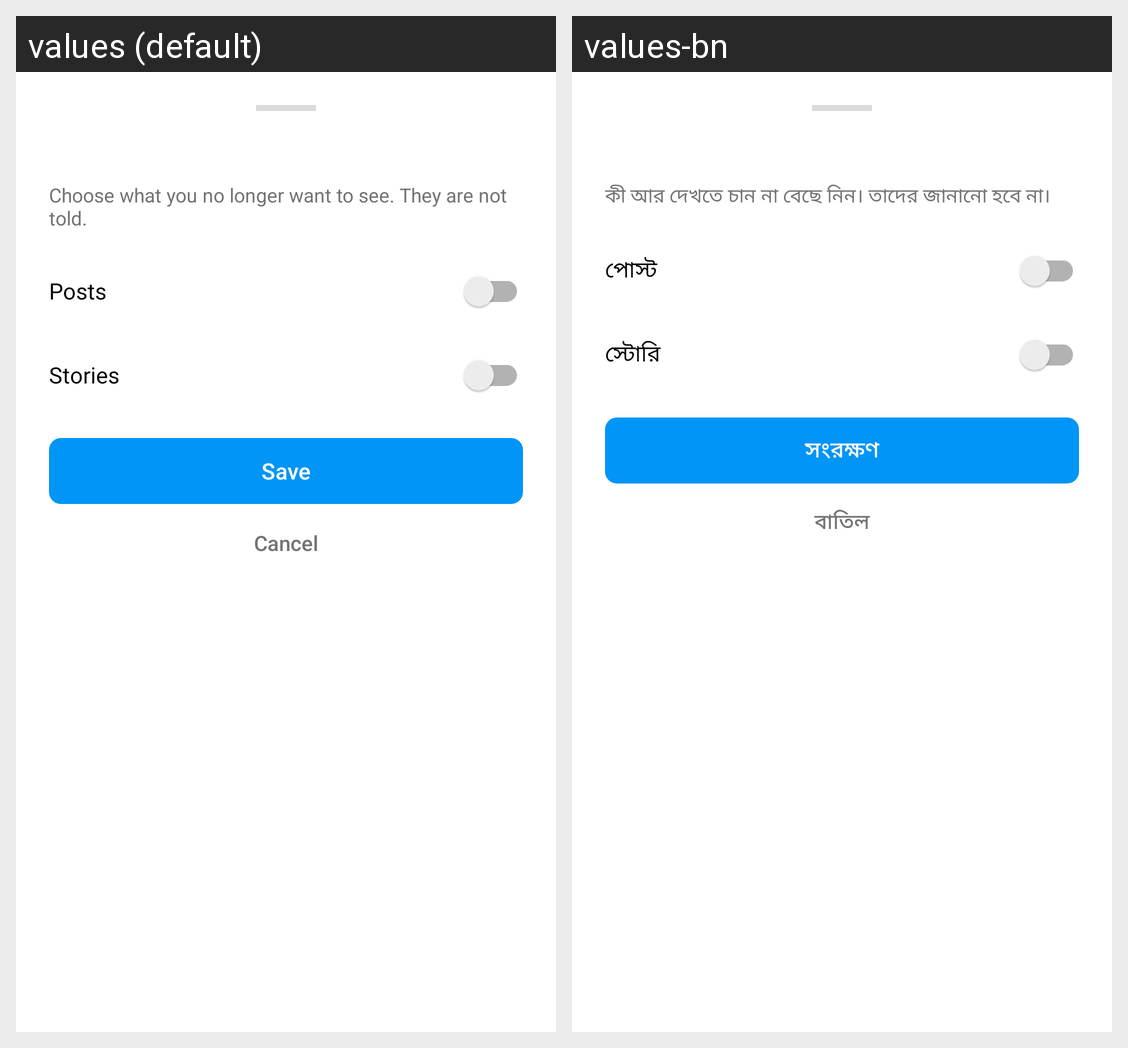

This grid shows one Android layout under two languages. Give, for every string resource on the screen, its name, the default text and each shown locale's text.
Android screen res/layout/sheet_nova_mute.xml rendered under 2 locales, left to right: values (default), values-bn. Device: Nexus 5 (rendered at 1080×1920; each locale shown at half size, 540×960, under a caption strip naming it); theme Theme.InstaClone.
Strings drawn on this screen, with the default value and each locale's value (text and hints the layout hard-codes, and strings that could not be matched under every locale, appear in the picture but are not listed):

nova_mute_body
  values: Choose what you no longer want to see. They are not told.
  values-bn: কী আর দেখতে চান না বেছে নিন। তাদের জানানো হবে না।

nova_posts
  values: Posts
  values-bn: পোস্ট

nova_stories
  values: Stories
  values-bn: স্টোরি

nova_save
  values: Save
  values-bn: সংরক্ষণ

nova_cancel
  values: Cancel
  values-bn: বাতিল
